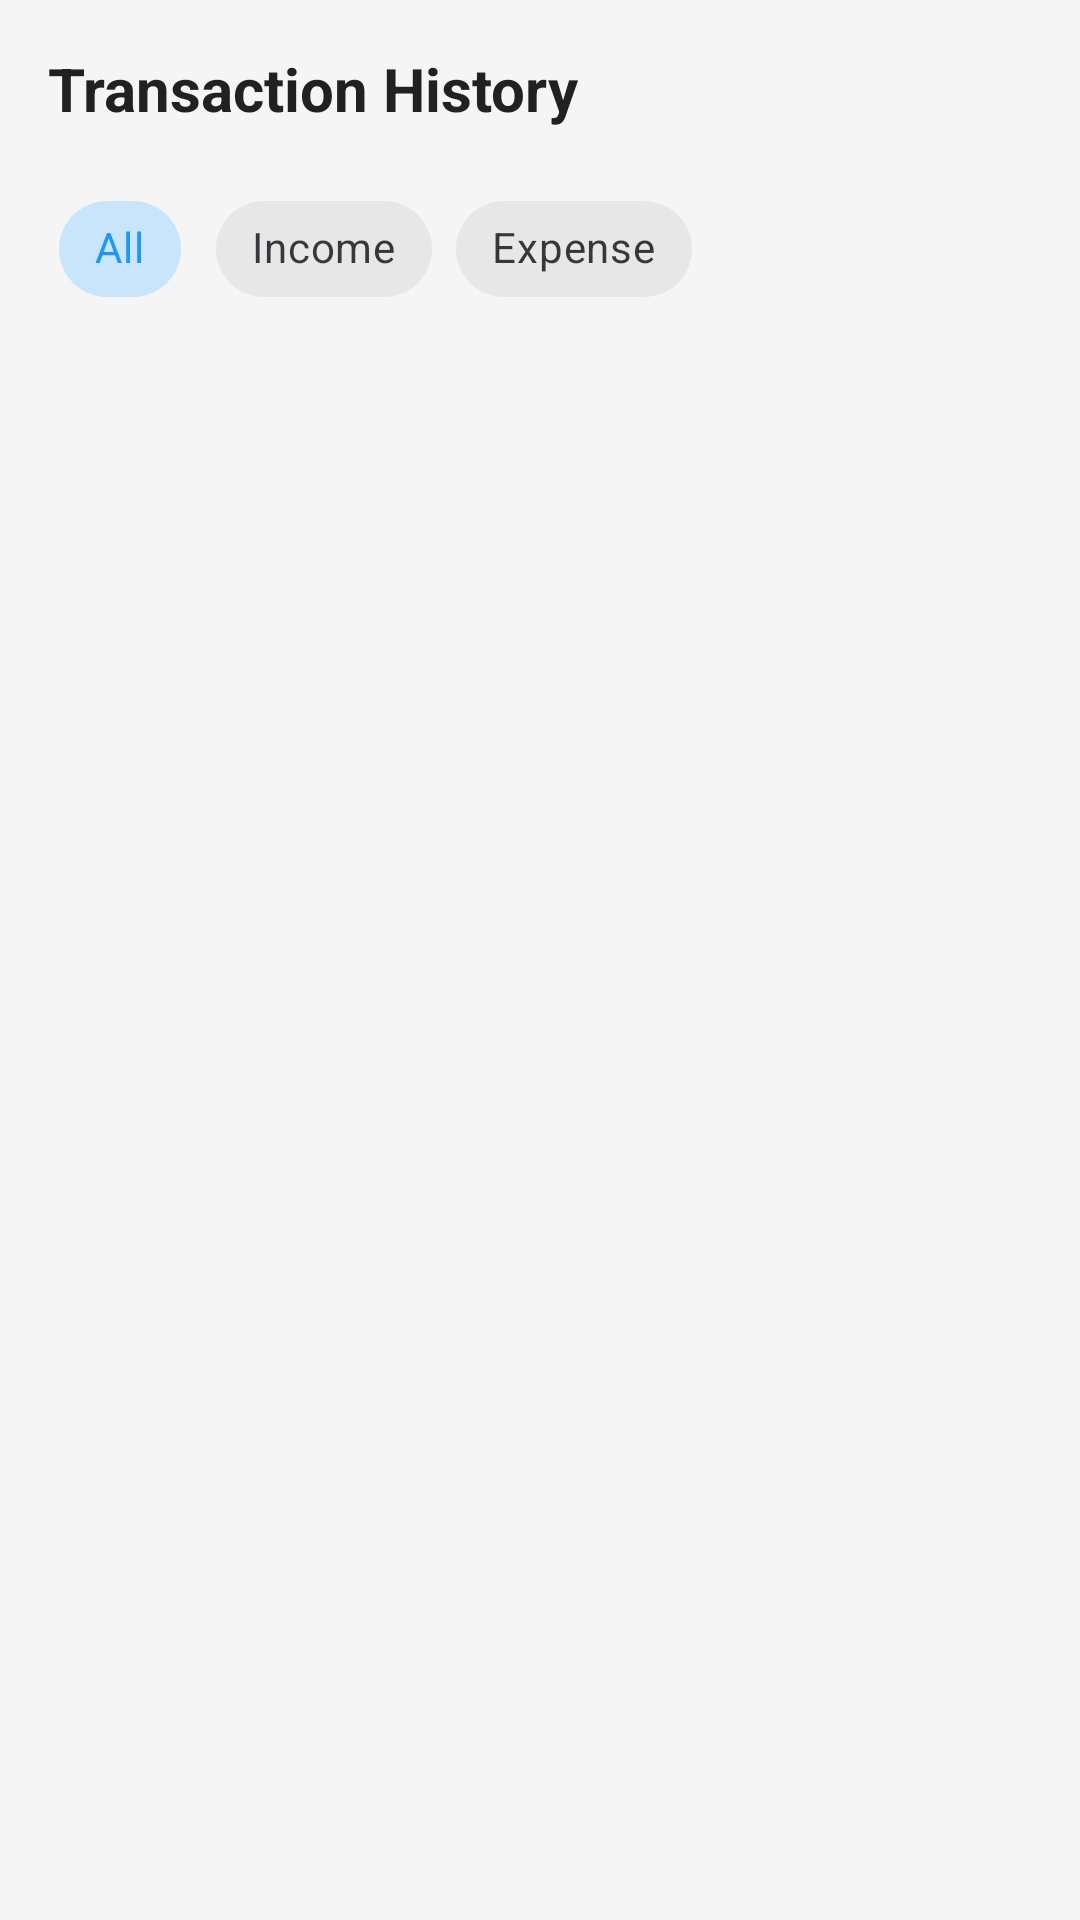

Produce the Android XML layout that renders to this screen, including the resource entries it uses.
<!-- AndroidManifest.xml: application theme Theme.FinalPj -->
<!-- res/layout/fragment_history.xml -->
<?xml version="1.0" encoding="utf-8"?>
<LinearLayout xmlns:android="http://schemas.android.com/apk/res/android"
    xmlns:app="http://schemas.android.com/apk/res-auto"
    android:layout_width="match_parent"
    android:layout_height="match_parent"
    android:orientation="vertical"
    android:padding="16dp"
    android:background="?android:attr/windowBackground">

    <TextView
        android:layout_width="wrap_content"
        android:layout_height="wrap_content"
        android:text="@string/history_title"
        android:textSize="20sp"
        android:textStyle="bold"
        android:layout_marginBottom="16dp"
        android:textColor="?android:attr/textColorPrimary"/>

    
    <com.google.android.material.chip.ChipGroup
        android:id="@+id/chip_group_filter"
        android:layout_width="match_parent"
        android:layout_height="wrap_content"
        app:singleSelection="true"
        app:selectionRequired="true"
        android:layout_marginBottom="8dp">

        <com.google.android.material.chip.Chip
            android:id="@+id/chip_all"
            style="@style/Widget.MaterialComponents.Chip.Choice"
            android:layout_width="wrap_content"
            android:layout_height="wrap_content"
            android:text="@string/filter_all"
            android:checked="true"/>

        <com.google.android.material.chip.Chip
            android:id="@+id/chip_income"
            style="@style/Widget.MaterialComponents.Chip.Choice"
            android:layout_width="wrap_content"
            android:layout_height="wrap_content"
            android:text="@string/filter_income"/>

        <com.google.android.material.chip.Chip
            android:id="@+id/chip_expense"
            style="@style/Widget.MaterialComponents.Chip.Choice"
            android:layout_width="wrap_content"
            android:layout_height="wrap_content"
            android:text="@string/filter_expense"/>
    </com.google.android.material.chip.ChipGroup>

    <androidx.recyclerview.widget.RecyclerView
        android:id="@+id/rv_history"
        android:layout_width="match_parent"
        android:layout_height="0dp"
        android:layout_weight="1"/>

</LinearLayout>
<!-- resources referenced by this layout -->
<resources>
  <string name="filter_all">All</string>
  <string name="filter_expense">Expense</string>
  <string name="filter_income">Income</string>
  <string name="history_title">Transaction History</string>
  <style name="Theme.FinalPj" parent="Base.Theme.FinalPj" />
  <style name="Base.Theme.FinalPj" parent="Theme.Material3.DayNight.NoActionBar">
          
          <item name="colorPrimary">@color/primary</item>
          <item name="colorPrimaryVariant">@color/primary_variant</item>
          <item name="colorSecondary">@color/secondary</item>
  
          <item name="android:windowBackground">@color/bg_light</item>
          <item name="colorSurface">@color/surface_light</item>
  
          <item name="android:textColorPrimary">@color/text_primary_light</item>
          <item name="android:textColorSecondary">@color/text_secondary_light</item>
      </style>
  <color name="primary">#2196F3</color>
  <color name="primary_variant">#1976D2</color>
  <color name="secondary">#03DAC6</color>
  <color name="bg_light">#F5F5F5</color>
  <color name="surface_light">#FFFFFF</color>
  <color name="text_primary_light">#212121</color>
  <color name="text_secondary_light">#757575</color>
</resources>
